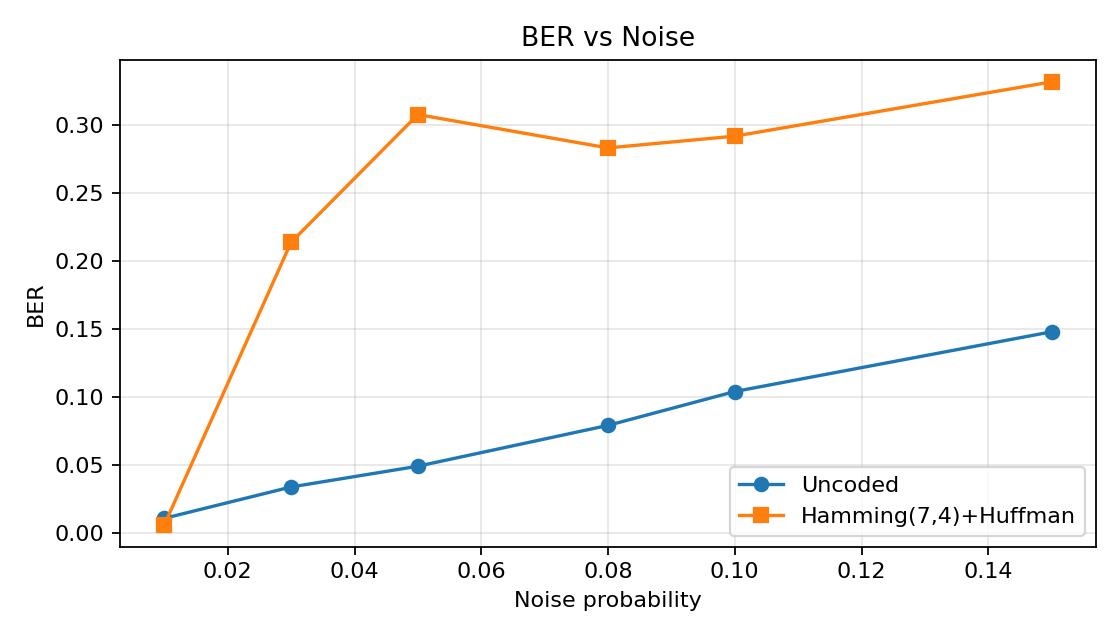

Data behind this chart, as committed beside it:
noise, ber_uncoded, ber_coded
0.01, 0.01062, 0.005981
0.03, 0.03369, 0.2137
0.05, 0.04895, 0.3076
0.08, 0.07898, 0.2831
0.1, 0.1039, 0.2917
0.15, 0.1478, 0.3317
